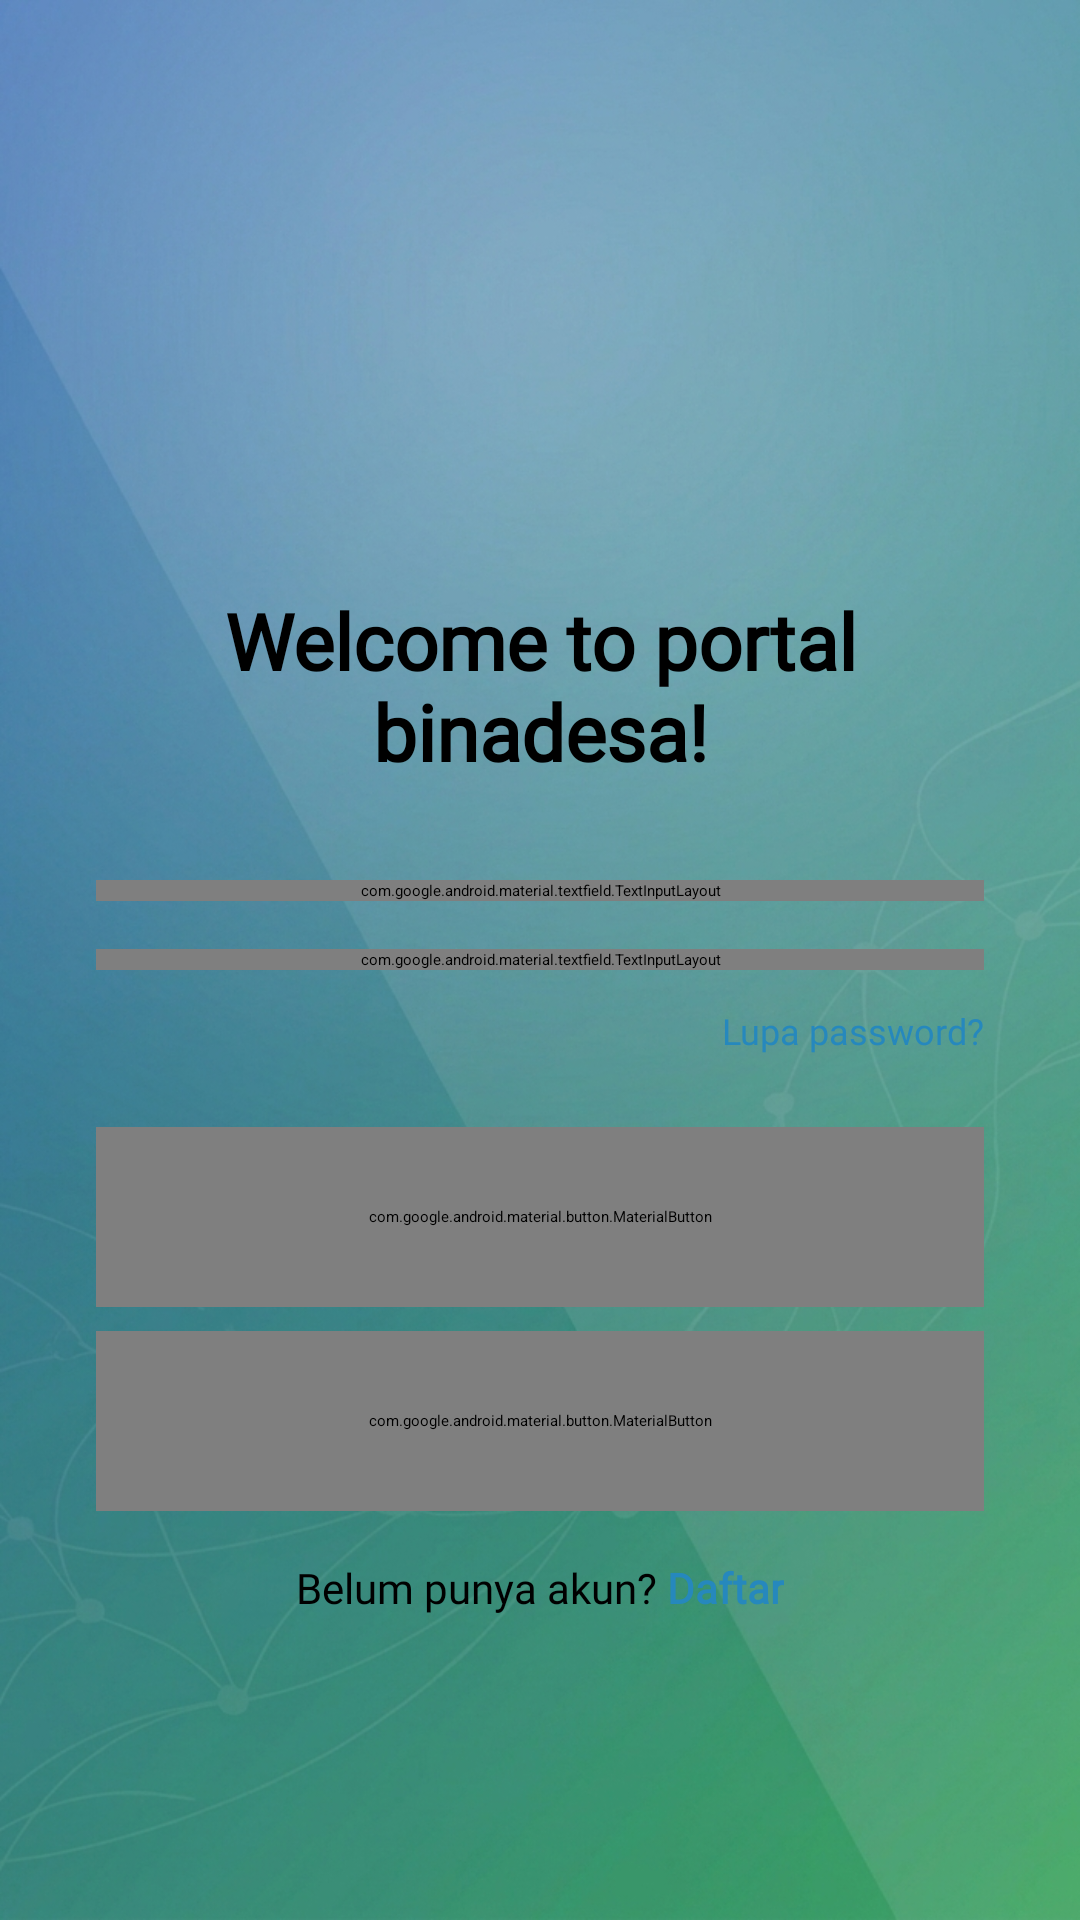

Layout XML and referenced resources for this Android screen:
<!-- AndroidManifest.xml: application theme Theme.Hafizhcool -->
<!-- res/layout/activity_login.xml -->
<?xml version="1.0" encoding="utf-8"?>
<androidx.constraintlayout.widget.ConstraintLayout xmlns:android="http://schemas.android.com/apk/res/android"
    xmlns:app="http://schemas.android.com/apk/res-auto"
    xmlns:tools="http://schemas.android.com/tools"
    android:id="@+id/main"
    android:layout_width="match_parent"
    android:layout_height="match_parent"
    android:background="@drawable/binbin"
    tools:context=".Home.LoginActivity">

    <ImageView
        android:id="@+id/imageView2"
        android:layout_width="200dp"
        android:layout_height="120dp"
        android:layout_marginTop="60dp"
        app:layout_constraintEnd_toEndOf="parent"
        app:layout_constraintStart_toStartOf="parent"
        app:layout_constraintTop_toTopOf="parent"
        app:srcCompat="@drawable/logobinadesa" />

    <TextView
        android:id="@+id/textView3"
        android:layout_width="0dp"
        android:layout_height="wrap_content"
        android:layout_marginStart="32dp"
        android:layout_marginTop="16dp"
        android:layout_marginEnd="32dp"
        android:fontFamily="@font/montserrat"
        android:gravity="center"
        android:text="Welcome to portal binadesa!"
        android:textColor="@color/black"
        android:textSize="26sp"
        android:textStyle="bold"
        app:layout_constraintEnd_toEndOf="parent"
        app:layout_constraintStart_toStartOf="parent"
        app:layout_constraintTop_toBottomOf="@+id/imageView2" />

    <com.google.android.material.textfield.TextInputLayout
        android:id="@+id/inputLayoutEmail"
        style="@style/Widget.MaterialComponents.TextInputLayout.OutlinedBox"
        android:layout_width="0dp"
        android:layout_height="wrap_content"
        android:layout_marginStart="32dp"
        android:layout_marginTop="32dp"
        android:layout_marginEnd="32dp"
        android:hint="Masukkan Email atau Username"
        app:layout_constraintEnd_toEndOf="parent"
        app:layout_constraintStart_toStartOf="parent"
        app:layout_constraintTop_toBottomOf="@+id/textView3">

        <com.google.android.material.textfield.TextInputEditText
            android:id="@+id/editTextTextEmailAddress"
            android:layout_width="match_parent"
            android:layout_height="wrap_content"
            android:background="@drawable/bg_rounded_container"
            android:inputType="text" />
    </com.google.android.material.textfield.TextInputLayout>

    <com.google.android.material.textfield.TextInputLayout
        android:id="@+id/inputLayoutPassword"
        style="@style/Widget.MaterialComponents.TextInputLayout.OutlinedBox"
        android:layout_width="0dp"
        android:layout_height="wrap_content"
        android:layout_marginStart="32dp"
        android:layout_marginTop="16dp"
        android:layout_marginEnd="32dp"
        android:hint="Masukkan Password"
        app:endIconMode="password_toggle"
        app:layout_constraintEnd_toEndOf="parent"
        app:layout_constraintStart_toStartOf="parent"
        app:layout_constraintTop_toBottomOf="@+id/inputLayoutEmail">

        <com.google.android.material.textfield.TextInputEditText
            android:id="@+id/editTextTextPassword"
            android:layout_width="match_parent"
            android:layout_height="wrap_content"
            android:background="@drawable/bg_rounded_container"
            android:inputType="textPassword" />
    </com.google.android.material.textfield.TextInputLayout>

    <TextView
        android:id="@+id/textView7"
        android:layout_width="wrap_content"
        android:layout_height="wrap_content"
        android:layout_marginTop="12dp"
        android:fontFamily="@font/montserrat"
        android:text="Lupa password?"
        android:textColor="#2688BD"
        android:textSize="12sp"
        app:layout_constraintEnd_toEndOf="@+id/inputLayoutPassword"
        app:layout_constraintTop_toBottomOf="@+id/inputLayoutPassword" />

    <com.google.android.material.button.MaterialButton
        android:id="@+id/buttonMasuk"
        android:layout_width="0dp"
        android:layout_height="60dp"
        android:layout_marginStart="32dp"
        android:layout_marginTop="24dp"
        android:layout_marginEnd="32dp"
        android:text="Masuk"
        android:textSize="16sp"
        android:textStyle="bold"
        app:backgroundTint="#064e3b"
        app:cornerRadius="12dp"
        app:icon="@android:drawable/ic_lock_lock"
        app:iconGravity="textStart"
        app:layout_constraintEnd_toEndOf="parent"
        app:layout_constraintStart_toStartOf="parent"
        app:layout_constraintTop_toBottomOf="@+id/textView7" />

    <com.google.android.material.button.MaterialButton
        android:id="@+id/buttonRegisterGmail"
        style="@style/Widget.MaterialComponents.Button.OutlinedButton"
        android:layout_width="0dp"
        android:layout_height="60dp"
        android:layout_marginStart="32dp"
        android:layout_marginTop="8dp"
        android:layout_marginEnd="32dp"
        android:text="Register With Gmail"
        android:textColor="#064e3b"
        android:textSize="16sp"
        android:textStyle="bold"
        app:cornerRadius="12dp"
        app:layout_constraintEnd_toEndOf="parent"
        app:layout_constraintStart_toStartOf="parent"
        app:layout_constraintTop_toBottomOf="@+id/buttonMasuk"
        app:strokeColor="#064e3b" />

    <LinearLayout
        android:layout_width="wrap_content"
        android:layout_height="wrap_content"
        android:layout_marginTop="16dp"
        android:orientation="horizontal"
        app:layout_constraintEnd_toEndOf="parent"
        app:layout_constraintStart_toStartOf="parent"
        app:layout_constraintTop_toBottomOf="@+id/buttonRegisterGmail">

        <TextView
            android:layout_width="wrap_content"
            android:layout_height="wrap_content"
            android:fontFamily="@font/montserrat"
            android:text="Belum punya akun? "
            android:textSize="14sp" />

        <TextView
            android:id="@+id/textViewDaftar"
            android:layout_width="wrap_content"
            android:layout_height="wrap_content"
            android:fontFamily="@font/montserrat"
            android:text="Daftar"
            android:textColor="#2688BD"
            android:textSize="14sp"
            android:textStyle="bold" />
    </LinearLayout>

</androidx.constraintlayout.widget.ConstraintLayout>
<!-- resources referenced by this layout -->
<resources>
  <color name="black">#FF000000</color>
  <!-- drawable bg_rounded_container (drawable) -->
  <?xml version="1.0" encoding="utf-8"?>
  <shape xmlns:android="http://schemas.android.com/apk/res/android"
      android:shape="rectangle">
  
      <solid android:color="#FFFFFF" />
  
      <stroke
          android:width="1dp"
          android:color="#BDBDBD" />
  
      <corners android:radius="12dp" />
  
      <padding
          android:left="12dp"
          android:top="12dp"
          android:right="12dp"
          android:bottom="12dp" />
  </shape>
  <!-- drawable binbin: png bitmap (drawable, 1007641 bytes) -->
  <style name="Theme.Hafizhcool" parent="Base.Theme.Hafizhcool">
          
          <item name="android:navigationBarColor">@android:color/transparent</item>
          <item name="android:statusBarColor">@android:color/transparent</item>
          <item name="android:windowLightStatusBar">?attr/isLightTheme</item>
      </style>
</resources>
